Labelled photos from "data", an image-classification folder in saiwho/ikea-dataset-classification. The possible labels are: bed, chair, dinnerware, wardrobe.

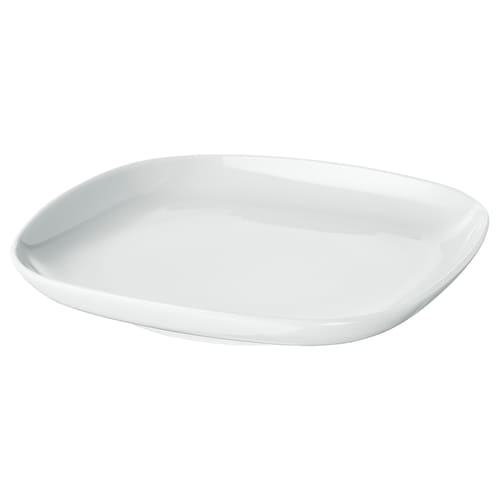
Label: dinnerware

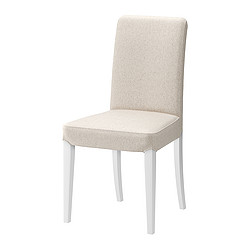
Label: chair

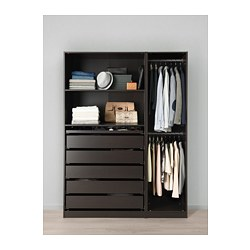
Label: wardrobe

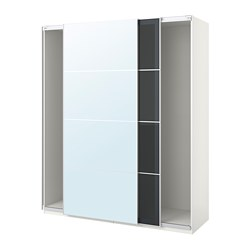
Label: wardrobe

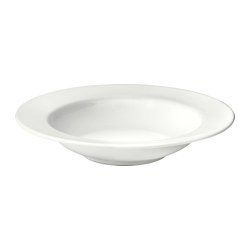
Label: dinnerware

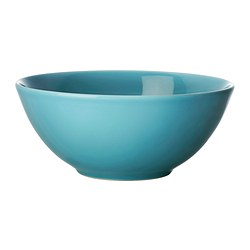
Label: dinnerware
